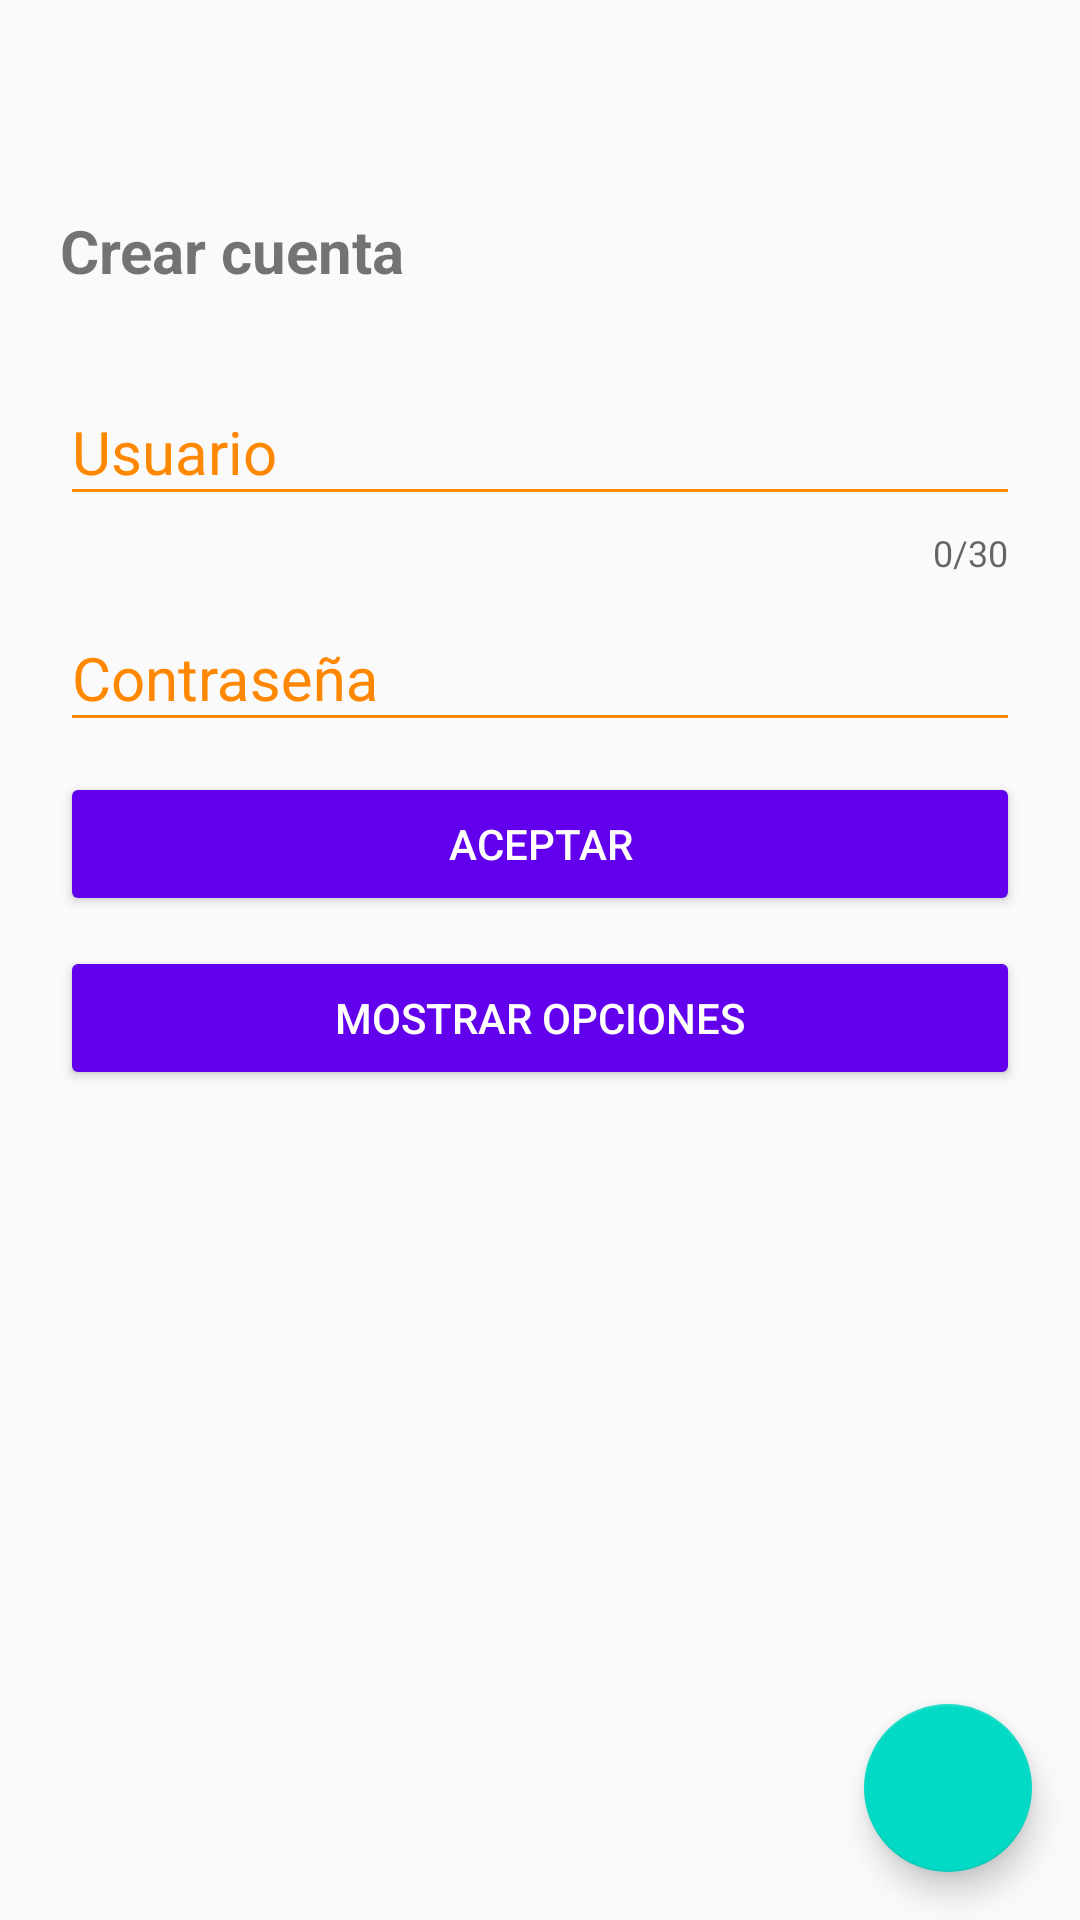

The Android layout XML behind this screen, and the referenced resources:
<!-- AndroidManifest.xml: application theme AppTheme -->
<!-- res/layout/activity_pantalla_dos.xml -->
<?xml version="1.0" encoding="utf-8"?>
<android.support.design.widget.CoordinatorLayout
    xmlns:android="http://schemas.android.com/apk/res/android"
    xmlns:app="http://schemas.android.com/apk/res-auto"
    xmlns:tools="http://schemas.android.com/tools"
    android:layout_width="match_parent"
    android:layout_height="match_parent"
    tools:context="com.jonmid.qiuz.PantallaDosActivity">

    <LinearLayout
        android:layout_width="match_parent"
        android:layout_height="match_parent"
        android:orientation="vertical"
        android:padding="20dp">
        <TextView
            android:layout_width="match_parent"
            android:layout_height="wrap_content"
            android:text="@string/str_8"
            android:textSize="20sp"
            android:textStyle="bold"
            android:layout_marginTop="50dp"
            android:layout_marginBottom="20dp"/>
        <android.support.design.widget.TextInputLayout
            android:layout_width="match_parent"
            android:layout_height="wrap_content"
            app:counterEnabled="true"
            app:counterMaxLength="30"
            android:theme="@style/MyStyleTextInput">
            <android.support.design.widget.TextInputEditText
                android:layout_width="match_parent"
                android:layout_height="wrap_content"
                android:hint="@string/str_9"/>
        </android.support.design.widget.TextInputLayout>
        <android.support.design.widget.TextInputLayout
            android:layout_width="match_parent"
            android:layout_height="wrap_content"
            android:theme="@style/MyStyleTextInput">
            <android.support.design.widget.TextInputEditText
                android:layout_width="match_parent"
                android:layout_height="wrap_content"
                android:hint="@string/str_10"
                android:inputType="textPassword"/>
        </android.support.design.widget.TextInputLayout>
        <Button
            android:layout_width="match_parent"
            android:layout_height="wrap_content"
            android:text="@string/str_11"
            android:layout_marginTop="10dp"
            android:theme="@style/MyStyleButton"/>
        <Button
            android:id="@+id/btn_1"
            android:layout_width="match_parent"
            android:layout_height="wrap_content"
            android:text="@string/str_12"
            android:layout_marginTop="10dp"
            android:theme="@style/MyStyleButton"/>
    </LinearLayout>

    <android.support.design.widget.FloatingActionButton
        android:id="@+id/fab_2"
        android:layout_width="wrap_content"
        android:layout_height="wrap_content"
        android:layout_gravity="bottom|end"
        android:src="@drawable/plus_48"
        android:layout_margin="16dp"/>

</android.support.design.widget.CoordinatorLayout>
<!-- resources referenced by this layout -->
<resources>
  <string name="str_10">Contraseña</string>
  <string name="str_11">aceptar</string>
  <string name="str_12">mostrar opciones</string>
  <string name="str_8">Crear cuenta</string>
  <string name="str_9">Usuario</string>
  <style name="MyStyleButton">
          <item name="colorButtonNormal">@color/colorPrimary</item>
          <item name="colorControlHighlight">@color/colorPrimaryDark</item>
          <item name="android:textColor">@android:color/white</item>
      </style>
  <style name="MyStyleTextInput">
          <item name="android:textColorHint">@android:color/holo_orange_dark</item>
          <item name="android:textSize">20sp</item>
          <item name="colorAccent">@android:color/holo_orange_dark</item>
          <item name="colorControlNormal">@android:color/holo_orange_dark</item>
          <item name="colorControlActivated">@android:color/holo_orange_dark</item>
      </style>
  <style name="AppTheme" parent="Theme.AppCompat.Light.DarkActionBar">
          
          <item name="colorPrimary">@color/colorPrimary</item>
          <item name="colorPrimaryDark">@color/colorPrimaryDark</item>
          <item name="colorAccent">@color/colorAccent</item>
      </style>
  <!-- not gathered from this repository: default colours our renderer supplied (Android Studio template values) -->
  <color name="colorPrimary">#FF6200EE</color>
  <color name="colorPrimaryDark">#FF3700B3</color>
  <color name="colorAccent">#FF03DAC5</color>
</resources>
